Run: headless pygame with SDL's dummy video driver; simulated clock (each Clock.tick advances the game by its frame time, no real sleeping); random seed 0; keys injected as events and as key.get_pressed() state; mouse plan: one left click at the window centre at the start of phase 2, then a move to the lower-right quarter at the start of phase 3.
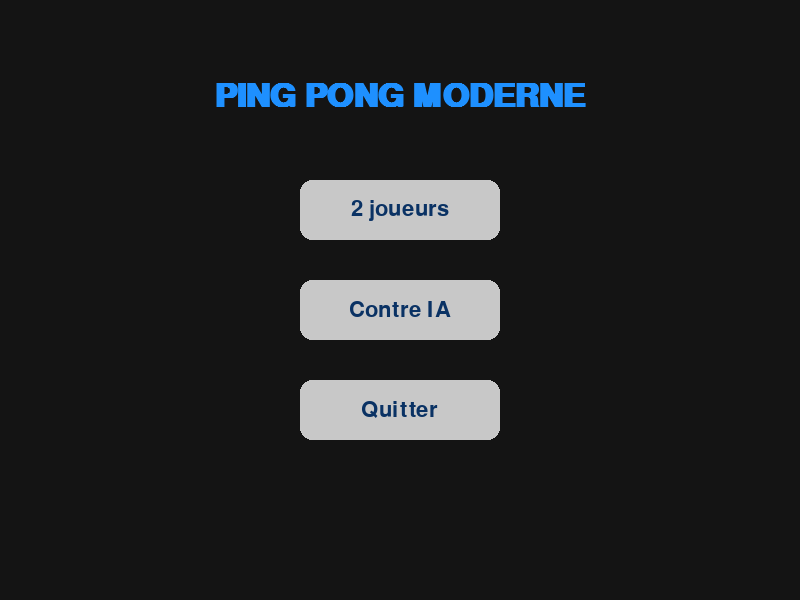
Frame 1 of 4 · flips 1–60 · no input
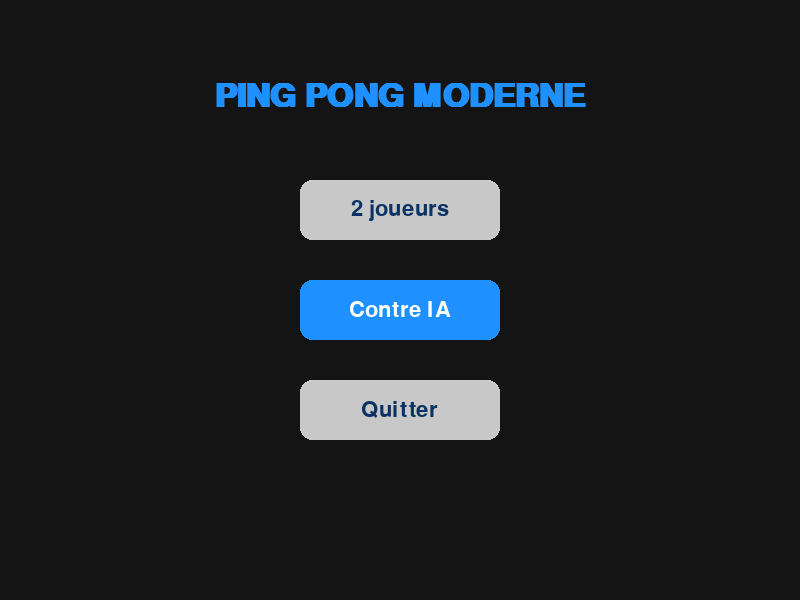
Frame 2 of 4 · flips 61–180 · clicked the window centre · tapped SPACE, RETURN · held RIGHT (→), D
Frame 3 of 4 · flips 181–300 · moved the mouse to the lower-right quarter · held DOWN (↓), S · screen same as frame 1, image omitted
Frame 4 of 4 · flips 301–420 · held LEFT (←), A, UP (↑), W · screen unchanged from frame 3, image omitted

The pygame program that drew these frames:

import pygame, sys

pygame.init()
w, h = 800, 600
screen = pygame.display.set_mode((w, h))
pygame.display.set_caption("Ping Pong Moderne")

# Couleurs
WHITE = (255, 255, 255)
BLACK = (20, 20, 20)
GRAY = (70, 70, 70)
LIGHT_GRAY = (200, 200, 200)
BLUE = (30, 144, 255)
DARK_BLUE = (10, 50, 100)

font_big = pygame.font.SysFont("Segoe UI", 48, bold=True)
font_medium = pygame.font.SysFont("Segoe UI", 32)
font_small = pygame.font.SysFont("Segoe UI", 20)

clock = pygame.time.Clock()

def draw_button(text, rect, mouse_pos):
    # Changer couleur au survol
    if rect.collidepoint(mouse_pos):
        color = BLUE
        txt_color = WHITE
    else:
        color = LIGHT_GRAY
        txt_color = DARK_BLUE
    pygame.draw.rect(screen, color, rect, border_radius=12)
    label = font_medium.render(text, True, txt_color)
    screen.blit(label, (rect.x + (rect.width - label.get_width()) // 2,
                        rect.y + (rect.height - label.get_height()) // 2))

def main_menu():
    buttons = {
        "2 joueurs": pygame.Rect(300, 180, 200, 60),
        "Contre IA": pygame.Rect(300, 280, 200, 60),
        "Quitter": pygame.Rect(300, 380, 200, 60)
    }

    while True:
        screen.fill(BLACK)
        mouse_pos = pygame.mouse.get_pos()
        title = font_big.render("PING PONG MODERNE", True, BLUE)
        screen.blit(title, ((w - title.get_width()) // 2, 80))

        for text, rect in buttons.items():
            draw_button(text, rect, mouse_pos)

        pygame.display.flip()

        for e in pygame.event.get():
            if e.type == pygame.QUIT:
                pygame.quit()
                sys.exit()
            if e.type == pygame.MOUSEBUTTONDOWN:
                if buttons["2 joueurs"].collidepoint(mouse_pos):
                    game_loop("2joueurs")
                elif buttons["Contre IA"].collidepoint(mouse_pos):
                    game_loop("ia")
                elif buttons["Quitter"].collidepoint(mouse_pos):
                    pygame.quit()
                    sys.exit()

def draw_paddle(rect):
    # Ombre douce pour raquette
    shadow_rect = rect.move(4, 4)
    pygame.draw.rect(screen, (15, 15, 15), shadow_rect, border_radius=10)
    pygame.draw.rect(screen, BLUE, rect, border_radius=10)

def draw_ball(rect):
    # Cercle lumineux
    pygame.draw.ellipse(screen, BLUE, rect)
    glow = pygame.Surface((rect.width+12, rect.height+12), pygame.SRCALPHA)
    pygame.draw.ellipse(glow, (30, 144, 255, 80), glow.get_rect())
    screen.blit(glow, (rect.x-6, rect.y-6), special_flags=pygame.BLEND_RGBA_ADD)

def game_loop(mode):
    pw, ph, bs = 12, 100, 20
    p1 = pygame.Rect(50, h // 2 - ph // 2, pw, ph)
    p2 = pygame.Rect(w - 62, h // 2 - ph // 2, pw, ph)
    ball = pygame.Rect(w // 2, h // 2, bs, bs)
    bx, by = 6, 6
    speed = 8
    p1_score = p2_score = 0

    running = True
    while running:
        clock.tick(60)
        screen.fill(BLACK)

        for e in pygame.event.get():
            if e.type == pygame.QUIT:
                pygame.quit()
                sys.exit()

        keys = pygame.key.get_pressed()
        # Joueur 1 (W/S)
        if keys[pygame.K_w] and p1.top > 0:
            p1.y -= speed
        if keys[pygame.K_s] and p1.bottom < h:
            p1.y += speed

        # Joueur 2
        if mode == "2joueurs":
            if keys[pygame.K_UP] and p2.top > 0:
                p2.y -= speed
            if keys[pygame.K_DOWN] and p2.bottom < h:
                p2.y += speed
        else:  # IA simple
            if p2.centery < ball.centery and p2.bottom < h:
                p2.y += speed
            if p2.centery > ball.centery and p2.top > 0:
                p2.y -= speed

        ball.x += bx
        ball.y += by

        # Rebond haut/bas
        if ball.top <= 0 or ball.bottom >= h:
            by = -by

        # Rebond raquettes
        if ball.colliderect(p1) or ball.colliderect(p2):
            bx = -bx

        # Points
        if ball.left <= 0:
            p2_score += 1
            ball.center = (w // 2, h // 2)
        if ball.right >= w:
            p1_score += 1
            ball.center = (w // 2, h // 2)

        # Fin de jeu
        if p1_score == 7:
            show_winner("Joueur 1")
            running = False
        elif p2_score == 7:
            show_winner("Joueur 2")
            running = False

        # Dessin
        draw_paddle(p1)
        draw_paddle(p2)
        draw_ball(ball)

        # Ligne centrale pointillée moderne
        for y in range(0, h, 30):
            pygame.draw.rect(screen, GRAY, (w // 2 - 5, y, 10, 15), border_radius=5)

        # Score semi-transparent
        score_bg = pygame.Surface((140, 60))
        score_bg.set_alpha(180)
        score_bg.fill(BLACK)
        screen.blit(score_bg, (w // 2 - 70, 10))

        score_text = font_big.render(f"{p1_score} - {p2_score}", True, WHITE)
        screen.blit(score_text, (w // 2 - score_text.get_width() // 2, 20))

        pygame.display.flip()

def show_winner(winner):
    while True:
        screen.fill(BLACK)
        text = font_big.render(f"{winner} a gagné!", True, BLUE)
        retry = font_small.render("ESPACE: rejouer | ECHAP: quitter", True, GRAY)
        screen.blit(text, ((w - text.get_width()) // 2, h // 2 - 50))
        screen.blit(retry, ((w - retry.get_width()) // 2, h // 2 + 20))
        pygame.display.flip()

        for e in pygame.event.get():
            if e.type == pygame.QUIT:
                pygame.quit()
                sys.exit()
            if e.type == pygame.KEYDOWN:
                if e.key == pygame.K_ESCAPE:
                    pygame.quit()
                    sys.exit()
                if e.key == pygame.K_SPACE:
                    main_menu()

main_menu()
